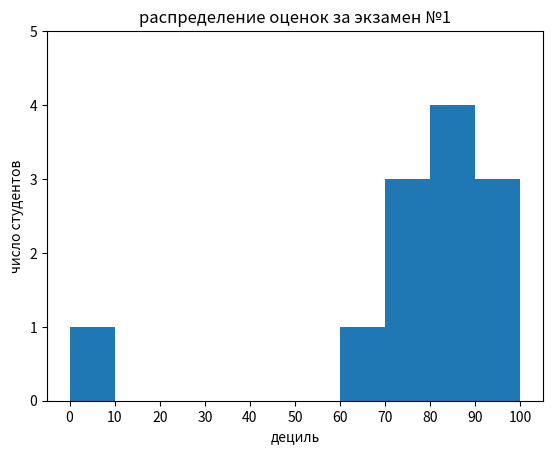

The matplotlib source for this figure:
from matplotlib import pyplot as plt
#LINEAGE GRAPHICS
'''years = [1950, 1960, 1970, 1980, 1990, 2000, 2010]
gdp = [300.2, 543.3, 1075.9, 2862.5, 5979.6, 10289.7, 14958.3]

#создать линейную диаграмму: годы по оси x, ВВП по оси y
plt.plot(years, gdp, color = 'green', marker = 'o', linestyle = 'solid')

#добавить название диаграммы:
plt.title('Номинальный ВВП')

#Добавить подпись к оси y
plt.ylabel("Млрд $")

plt.show()

#СТОЛБЧАТЫЕ ГРАФИКИ
movies = ["Энни Холл", "Бен-Гур", "Касабланка", "Ганди", "Вестсайдская история"]
num_oscars = [5, 11, 3, 8, 10]

#Построить столбцы с левыми координатами X - xs, и высотами [num_oscars]

plt.bar(range(len(movies)), num_oscars)
plt.title("Мои любимые фильмы")
#метка на оси y:
plt.ylabel("Количество наград")
#пометить ось x названием фильмов в центре каждого столбца 
plt.xticks(range(len(movies)), movies)
plt.show()
'''
#построение гистограмм сгруппированных числовых значений
from collections import Counter
grades = [83, 95, 91, 87, 70, 0, 85, 82, 100, 67, 73, 77]
#сгруппировать оценки подецильно, но разместить 100 вместе с отметками 90 и выше
histogram = Counter(min(grade // 10*10, 90) for grade in grades)

#аналог строки 35. Пиздец
# histogram_f = []
# for grade in grades:
# 	new = grade // 10 * 10
# 	if new > 90: new = 90
# 	histogram_f.append(new)
# hist_f = Counter(histogram_f)

plt.bar([x+5 for x in histogram.keys()], #сдвиг каждого из столбцов на 5 единиц влево
	list(histogram.values()), #высота столбца
	10) #ширина столбца

plt.axis([-5, 105, 0, 5]) #ось x [-5 : 105] ось y [0 : 5]
plt.xticks([10*x for x in range(11)])#метки по оси x: 0, 10, 20... 100
plt.xlabel('дециль')
plt.ylabel('число студентов')
plt.title('распределение оценок за экзамен №1')
plt.show()

